Dataset: images (GitHub, cstorm125/choco-raisin). Classes: chocolate chip, raisin.

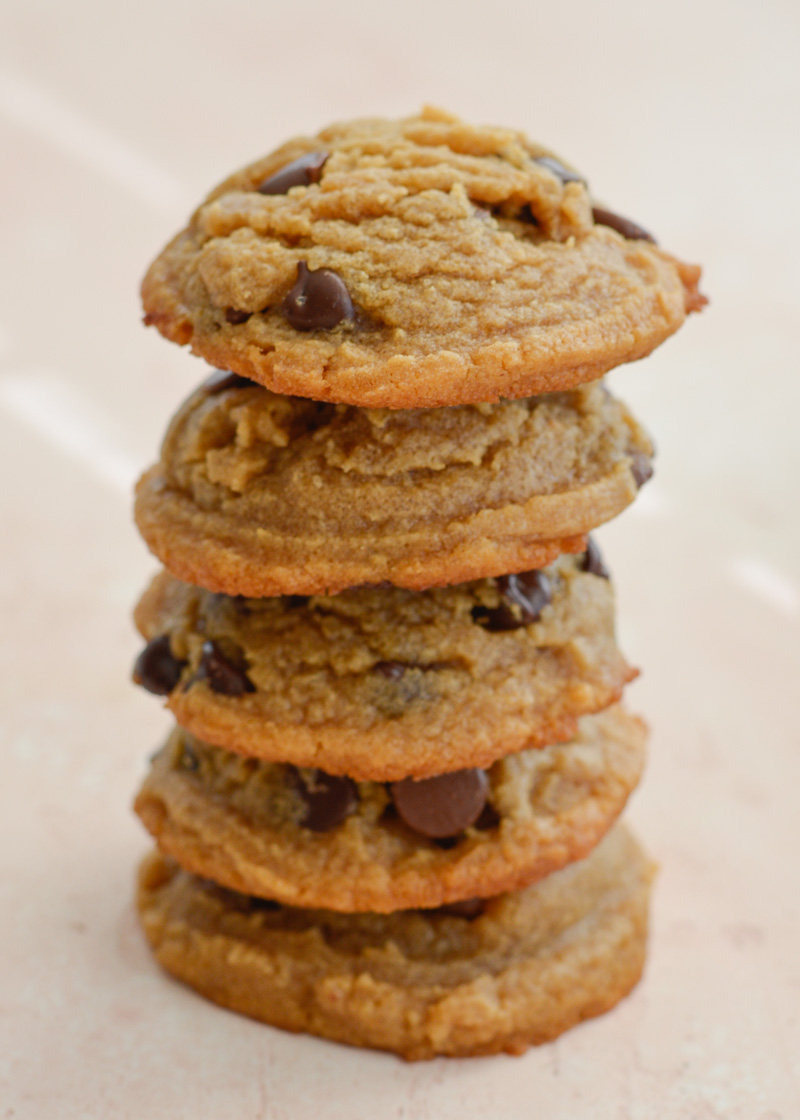
Label: chocolate chip

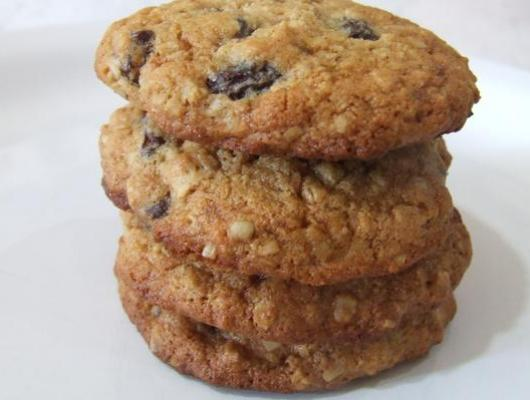
Label: raisin

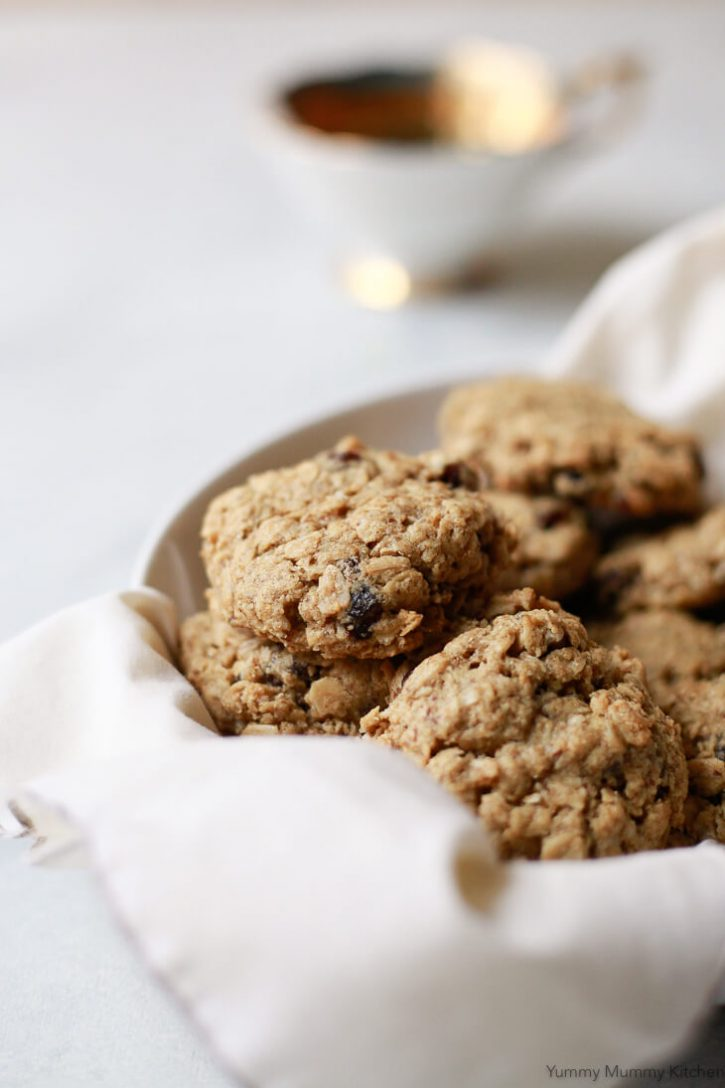
Label: raisin

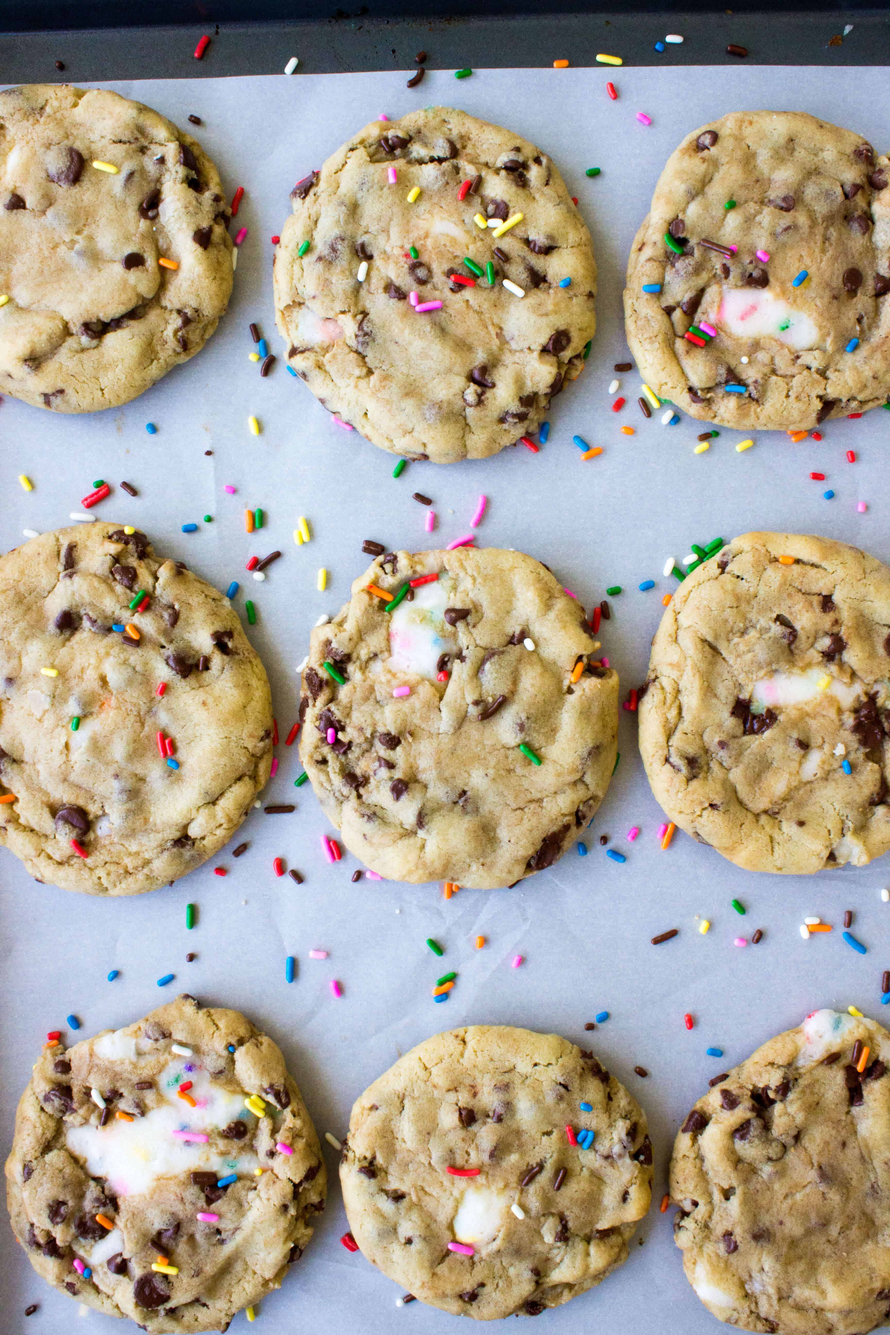
Label: chocolate chip

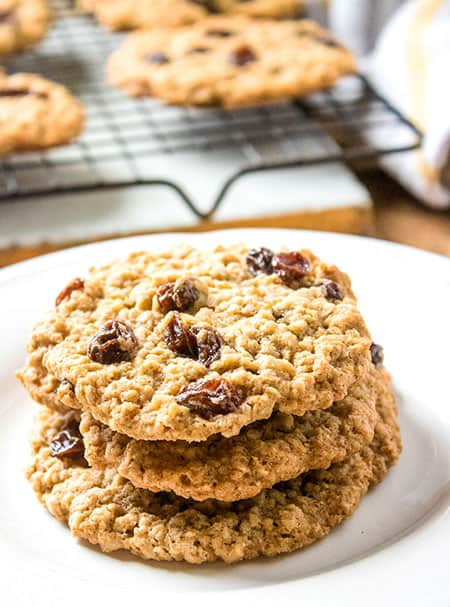
Label: raisin

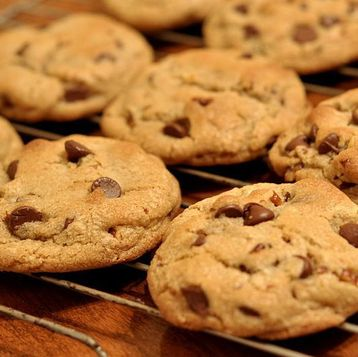
Label: chocolate chip
